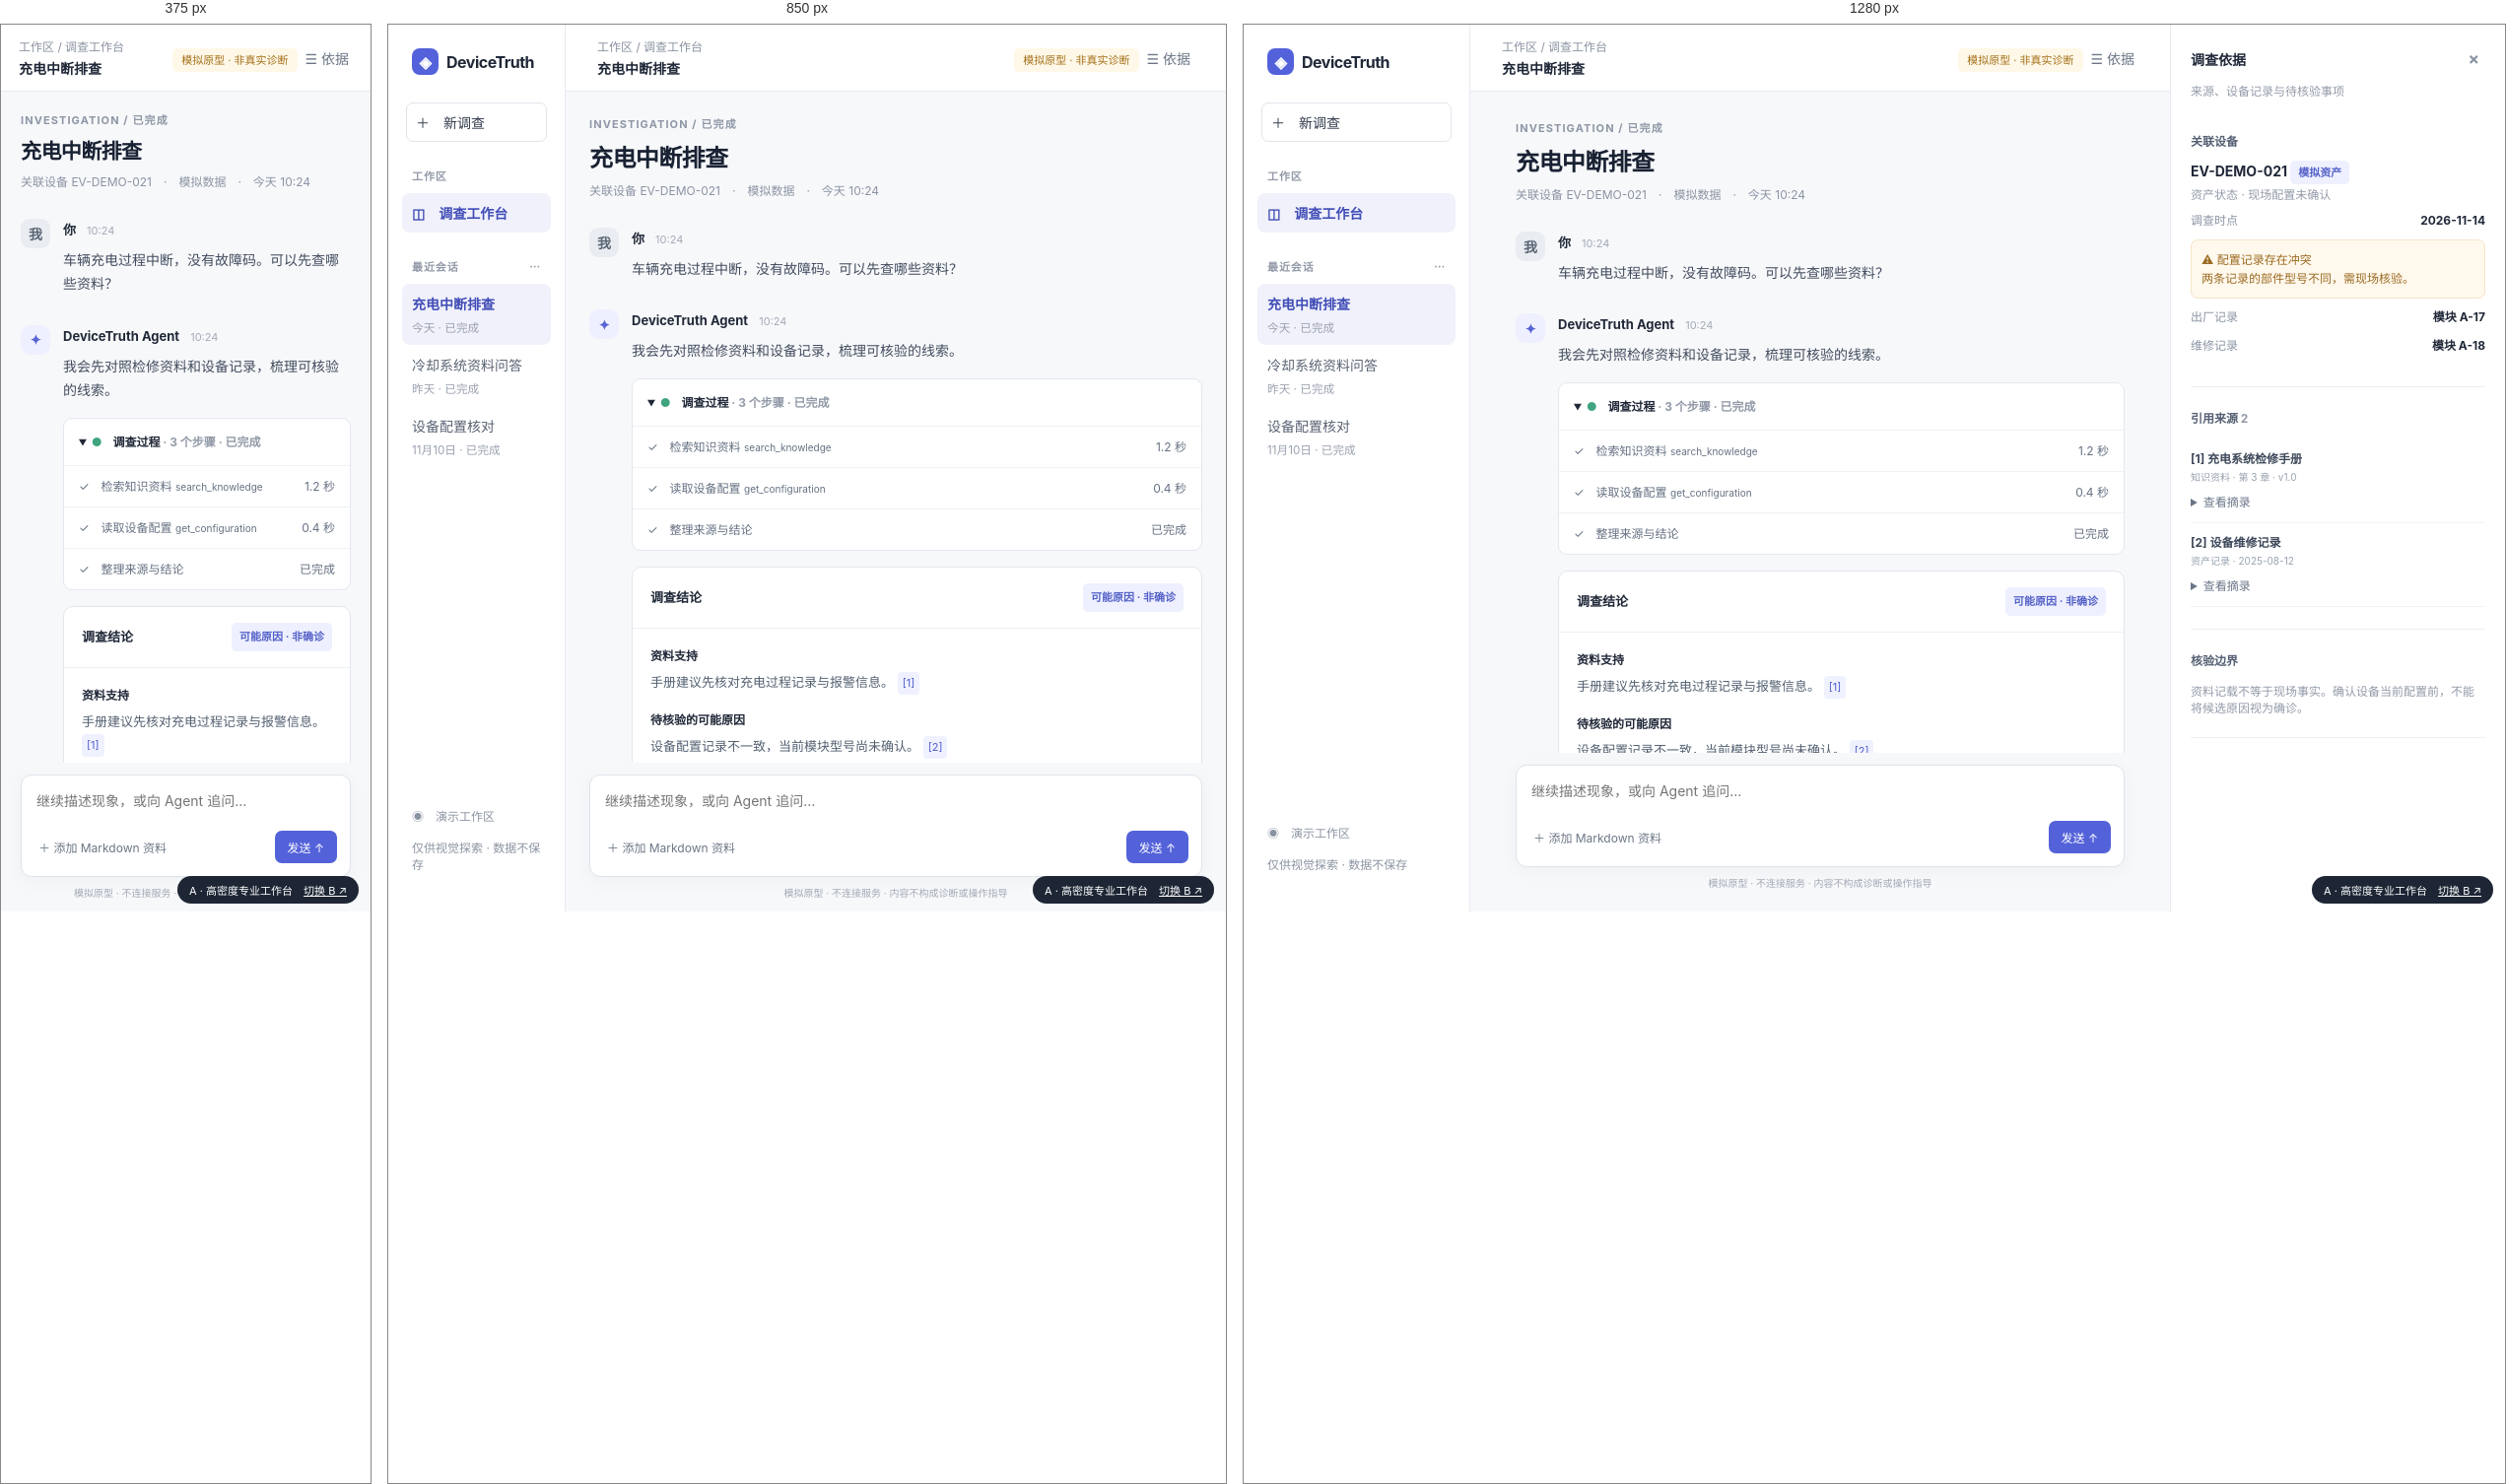
Rendered at 375 px, 850 px and 1280 px, left to right.

<!-- file: prototype-a.html -->
<!doctype html><html lang="zh-CN"><head><meta charset="utf-8"><meta name="viewport" content="width=device-width,initial-scale=1"><title>DeviceTruth 原型 A</title><style>
:root{font-family:Inter,"Segoe UI","Microsoft YaHei",sans-serif;color:#202838;background:#f7f8fa;font-size:14px}*{box-sizing:border-box}body{margin:0}button,input,textarea,select{font:inherit}button{cursor:pointer}button:focus-visible,textarea:focus-visible,summary:focus-visible,a:focus-visible{outline:2px solid #5967e8;outline-offset:2px}.shell{display:grid;grid-template-columns:230px minmax(450px,1fr) 340px;height:100vh}.sidebar,.evidence{background:#fff;overflow:auto}.sidebar{border-right:1px solid #e8eaf0;padding:24px 14px;display:flex;flex-direction:column}.brand{font-weight:750;font-size:16px;letter-spacing:-.5px;padding:0 10px 28px}.mark{display:inline-grid;place-items:center;background:#5362da;color:white;width:27px;height:27px;border-radius:8px;margin-right:8px}.workspace{font-size:11px;color:#9299a7;letter-spacing:.08em;font-weight:700;margin:26px 10px 10px}.nav,.history{padding:10px;border-radius:8px;color:#596273}.nav.active,.history.active{background:#f0f1fb;color:#414db6;font-weight:650}.history small{display:block;color:#9aa1af;font-weight:400;margin-top:5px}.new{border:1px solid #e1e4eb;background:#fff;color:#30394b;padding:9px;border-radius:7px;text-align:left;margin:0 4px}.foot{margin-top:auto;padding:16px 10px;color:#8a93a1;font-size:12px}.main{min-width:0;display:flex;flex-direction:column;overflow:hidden}.top{height:68px;border-bottom:1px solid #e8eaf0;display:flex;align-items:center;justify-content:space-between;padding:0 32px;background:#fff}.crumb{font-size:12px;color:#8992a1}.top strong{display:block;margin-top:4px;font-size:14px}.tag{font-size:11px;color:#5360c7;background:#eef0ff;padding:5px 8px;border-radius:5px;font-weight:650}.content{overflow:auto;flex:1;padding:28px 46px 12px}.inner{max-width:800px;margin:auto}.eyebrow{color:#8d96a5;font-size:11px;font-weight:700;letter-spacing:.1em}.title{font-size:24px;letter-spacing:-.6px;margin:8px 0;color:#192233}.sub{color:#8a93a3;font-size:12px;margin-bottom:30px}.message{display:flex;gap:13px;margin:22px 0}.avatar{flex:none;width:30px;height:30px;border-radius:9px;background:#eef0ff;color:#5965d4;display:grid;place-items:center;font-weight:700}.avatar.user{background:#e9edf1;color:#596575}.body{min-width:0;line-height:1.75;flex:1}.meta{font-weight:700;font-size:13px}.meta span{color:#a2aab6;font-size:11px;font-weight:400;margin-left:8px}.body p{margin:7px 0;color:#424c5e}.process{border:1px solid #e4e7ef;border-radius:9px;margin:15px 0;background:#fff}.process summary{padding:13px 15px;cursor:pointer;font-weight:650;font-size:12px}.process .step{border-top:1px solid #f0f1f5;padding:10px 15px;color:#657082;font-size:12px;display:flex;justify-content:space-between}.dot{color:#40a57f;margin-right:8px}.report{border:1px solid #e3e6ed;border-radius:10px;background:white;overflow:hidden;margin:16px 0}.report-head{padding:16px 18px;border-bottom:1px solid #edf0f4;display:flex;justify-content:space-between;align-items:center}.report-head strong{font-size:13px}.report-content{padding:2px 18px 16px}.report h4{font-size:12px;margin:15px 0 5px}.report p{font-size:13px;margin:0;color:#536071}.ref{border:0;background:#eff1ff;color:#4f5ccc;border-radius:4px;padding:2px 5px;font-size:11px}.warning{background:#fffaed;border-left:3px solid #e4ae42;padding:10px 12px;color:#80602a;font-size:12px;margin-top:12px}.composer-wrap{padding:12px 46px 22px;background:#f7f8fa}.composer{max-width:800px;margin:auto;background:white;border:1px solid #dfe3eb;border-radius:11px;padding:13px;box-shadow:0 4px 18px #2632460a}.composer textarea{width:100%;border:0;resize:none;outline:none;min-height:40px;background:transparent}.actions{display:flex;justify-content:space-between;align-items:center;color:#929baa;font-size:12px}.upload{border:0;background:none;color:#6c7686;padding:4px}.send{border:0;background:#5362d9;color:white;border-radius:7px;padding:8px 13px}.disclaimer{text-align:center;color:#a1a9b5;font-size:10px;margin-top:8px}.evidence{border-left:1px solid #e8eaf0;padding:24px 20px}.evidence-head{display:flex;justify-content:space-between;align-items:center;font-weight:700}.muted{color:#929aa8;font-size:12px}.section{padding:22px 0;border-bottom:1px solid #eef0f4}.section h3{font-size:12px;margin:0 0 14px;color:#566174}.asset{font-weight:700;margin-bottom:6px}.row{display:flex;justify-content:space-between;gap:12px;font-size:12px;line-height:1.65;margin:9px 0}.row span:first-child{color:#8993a2}.conflict{background:#fff8ec;border:1px solid #f5e5c8;color:#9a6a22;border-radius:7px;padding:10px;font-size:12px;line-height:1.6}.source{padding:11px 0;border-bottom:1px solid #f1f2f5;font-size:12px;line-height:1.5}.source b{display:block;color:#3d485a}.source small{color:#98a1af}.source details{margin-top:8px;color:#697587}.close{border:0;background:none;color:#8993a2;font-size:17px}.collapsed .evidence{display:none}.collapsed .shell{grid-template-columns:230px minmax(450px,1fr)}.switch{position:fixed;bottom:8px;right:12px;background:#1e2635;color:white;border-radius:20px;padding:6px 12px;font-size:11px;z-index:4}.switch a{color:white;margin-left:8px}.demo{color:#a37019;background:#fff8e8;padding:5px 9px;border-radius:5px;font-size:11px}.notice{font-size:11px;color:#a37019}.b .shell{grid-template-columns:205px minmax(450px,1fr) 350px}.b .sidebar{background:#f6f7fb}.b .top{background:#fafbfe}.b .content{background:#fff}.b .composer-wrap{background:#fff}.b .title{font-size:28px}.b .message.user-message .body{background:#f3f4fa;border-radius:14px;padding:12px 16px}.b .process{border:0;border-left:2px solid #d8dcf5;border-radius:0;margin-left:4px}.b .process .step{border:0;padding:7px 14px}.b .report{border-color:#dcdff3;box-shadow:0 8px 26px #4553a10d}.b .evidence{background:#fafbfe}.b .eyebrow{color:#6c78ca}@media(max-width:1050px){.shell,.b .shell{grid-template-columns:180px minmax(0,1fr)}.evidence{display:none}.content{padding:24px}.composer-wrap{padding:12px 24px}}@media(max-width:650px){.shell,.b .shell{display:flex}.sidebar{display:none}.main{width:100%}.top{padding:0 18px}.content{padding:20px}.composer-wrap{padding:12px 20px}.title{font-size:21px}}
</style></head><body class="a"><div class="shell"><aside class="sidebar"><div class="brand"><span class="mark">◈</span>DeviceTruth</div><button class="new" id="new">＋　新调查</button><div class="workspace">工作区</div><div class="nav active">◫　调查工作台</div><div class="workspace">最近会话 <span style="float:right">⋯</span></div><div class="history active">充电中断排查<small>今天 · 已完成</small></div><div class="history">冷却系统资料问答<small>昨天 · 已完成</small></div><div class="history">设备配置核对<small>11月10日 · 已完成</small></div><div class="foot">◉　演示工作区<br><br>仅供视觉探索 · 数据不保存</div></aside><main class="main"><header class="top"><div><div class="crumb">工作区 / 调查工作台</div><strong>充电中断排查</strong></div><div><span class="demo">模拟原型 · 非真实诊断</span> <button class="upload" id="show">☰ 依据</button></div></header><div class="content"><div class="inner"><div class="eyebrow">INVESTIGATION / 已完成</div><h1 class="title">充电中断排查</h1><div class="sub">关联设备 EV-DEMO-021　·　模拟数据　·　今天 10:24</div><div class="message user-message"><div class="avatar user">我</div><div class="body"><div class="meta">你 <span>10:24</span></div><p>车辆充电过程中断，没有故障码。可以先查哪些资料？</p></div></div><div class="message"><div class="avatar">✦</div><div class="body"><div class="meta">DeviceTruth Agent <span>10:24</span></div><p>我会先对照检修资料和设备记录，梳理可核验的线索。</p><details class="process" open><summary><span class="dot">●</span> 调查过程 <span class="muted"> · 3 个步骤 · 已完成</span></summary><div class="step"><span>✓　检索知识资料 <small>search_knowledge</small></span><span>1.2 秒</span></div><div class="step"><span>✓　读取设备配置 <small>get_configuration</small></span><span>0.4 秒</span></div><div class="step"><span>✓　整理来源与结论</span><span>已完成</span></div></details><div class="report"><div class="report-head"><strong>调查结论</strong><span class="tag">可能原因 · 非确诊</span></div><div class="report-content"><h4>资料支持</h4><p>手册建议先核对充电过程记录与报警信息。 <button class="ref" data-ref="1">[1]</button></p><h4>待核验的可能原因</h4><p>设备配置记录不一致，当前模块型号尚未确认。 <button class="ref" data-ref="2">[2]</button></p><h4>建议下一步</h4><p>由专业人员依据厂家规程核对设备记录及现场状态。</p><div class="warning">安全提示：涉及高风险操作时，请由具备资质的人员处理；此处不提供操作步骤。</div></div></div><p>目前信息不足以确定故障原因。你可以补充充电方式、发生时间或相关报警记录。</p></div></div></div></div><div class="composer-wrap"><div class="composer"><textarea id="question" aria-label="继续追问" placeholder="继续描述现象，或向 Agent 追问…"></textarea><div class="actions"><div><button class="upload" id="attach">＋ 添加 Markdown 资料</button><input id="file" type="file" accept=".md,text/markdown" hidden><span id="file-status"></span></div><button class="send" id="send">发送 ↑</button></div></div><div class="disclaimer">模拟原型 · 不连接服务 · 内容不构成诊断或操作指导</div></div></main><aside class="evidence" id="evidence"><div class="evidence-head">调查依据 <button class="close" id="collapse" aria-label="收起证据面板">×</button></div><p class="muted">来源、设备记录与待核验事项</p><div class="section"><h3>关联设备</h3><div class="asset">EV-DEMO-021 <span class="tag">模拟资产</span></div><div class="muted">资产状态 · 现场配置未确认</div><div class="row"><span>调查时点</span><b>2026-11-14</b></div><div class="conflict">⚠ 配置记录存在冲突<br>两条记录的部件型号不同，需现场核验。</div><div class="row"><span>出厂记录</span><b>模块 A-17</b></div><div class="row"><span>维修记录</span><b>模块 A-18</b></div></div><div class="section"><h3>引用来源 <span class="muted">2</span></h3><div class="source"><b>[1] 充电系统检修手册</b><small>知识资料 · 第 3 章 · v1.0</small><details><summary>查看摘录</summary>充电过程异常时，应先核对相关记录及报警信息。</details></div><div class="source"><b>[2] 设备维修记录</b><small>资产记录 · 2025-08-12</small><details><summary>查看摘录</summary>记录显示该模块曾更换；现装型号仍需核验。</details></div></div><div class="section"><h3>核验边界</h3><div class="muted">资料记载不等于现场事实。确认设备当前配置前，不能将候选原因视为确诊。</div></div></aside></div><div class="switch">A · 高密度专业工作台 <a href="prototype-b.html">切换 B ↗</a></div><script>document.querySelector('#collapse').onclick=()=>document.body.classList.add('collapsed');document.querySelector('#show').onclick=()=>document.body.classList.toggle('collapsed');document.querySelector('#attach').onclick=()=>document.querySelector('#file').click();document.querySelector('#file').onchange=e=>document.querySelector('#file-status').textContent=e.target.files[0]?'已选择（模拟，未上传）：'+e.target.files[0].name:'';document.querySelector('#send').onclick=()=>{let t=document.querySelector('#question');if(t.value.trim()){let p=document.createElement('p');p.className='notice';p.textContent='模拟追问（未发送）：'+t.value;document.querySelector('.inner').appendChild(p);t.value='';p.scrollIntoView();}};document.querySelector('#new').onclick=()=>alert('视觉原型：新调查未连接后端。');document.querySelectorAll('[data-ref]').forEach(b=>b.onclick=()=>{document.body.classList.remove('collapsed');document.querySelectorAll('.source details')[Number(b.dataset.ref)-1].open=true;});</script></body></html>